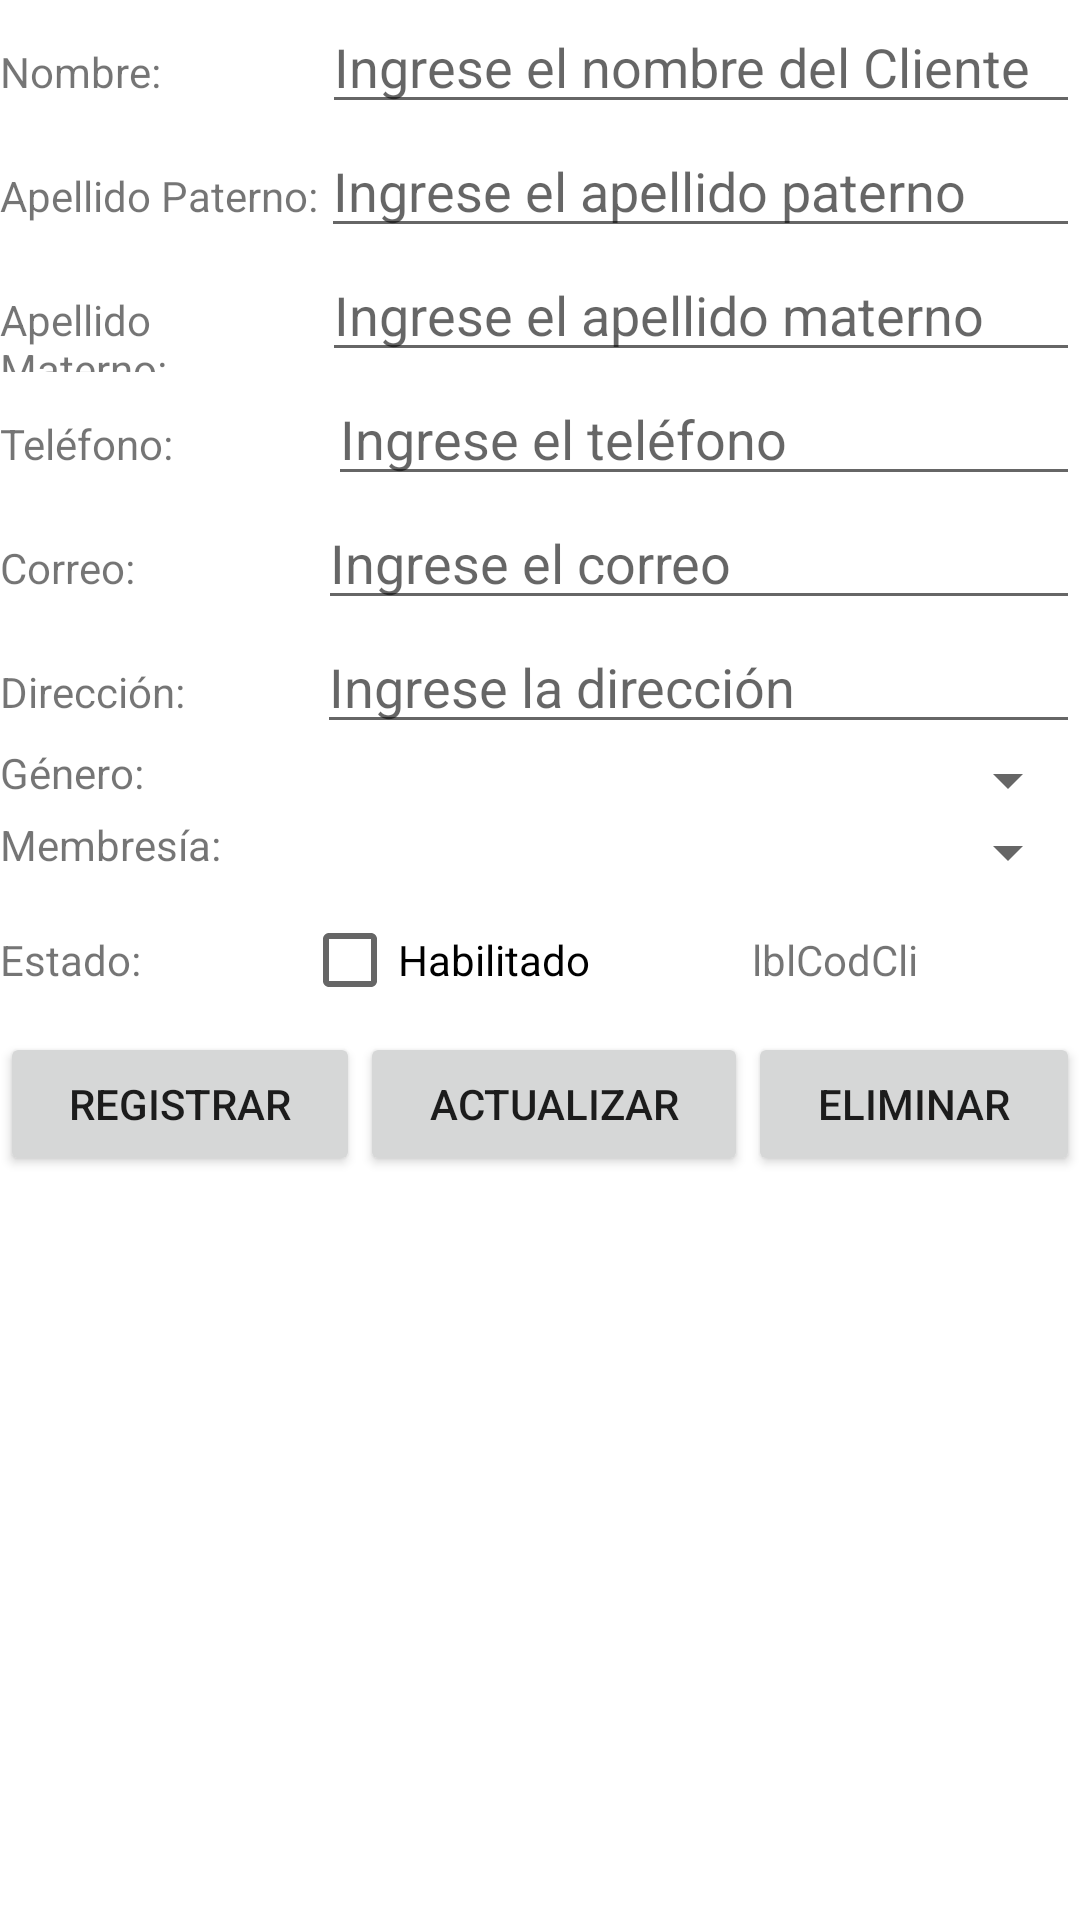

Reconstruct the res/layout file that produces this screen, plus the resources it refers to.
<!-- AndroidManifest.xml: application theme Theme.GymApp -->
<!-- res/layout/fragmento_cliente.xml -->
<?xml version="1.0" encoding="utf-8"?>
<FrameLayout xmlns:android="http://schemas.android.com/apk/res/android"
    xmlns:tools="http://schemas.android.com/tools"
    android:id="@+id/frmCliente"
    android:layout_width="match_parent"
    android:layout_height="match_parent"
    tools:context=".FragmentoCliente">

    <LinearLayout
        android:layout_width="match_parent"
        android:layout_height="match_parent"
        android:orientation="vertical">

        <LinearLayout
            android:layout_width="match_parent"
            android:layout_height="wrap_content"
            android:orientation="horizontal">

            <TextView
                android:id="@+id/textView57"
                android:layout_width="65dp"
                android:layout_height="wrap_content"
                android:layout_weight="1"
                android:text="Nombre:" />

            <EditText
                android:id="@+id/txtNomCli"
                android:layout_width="wrap_content"
                android:layout_height="wrap_content"
                android:layout_weight="1"
                android:ems="10"
                android:hint="Ingrese el nombre del Cliente"
                android:inputType="textPersonName" />
        </LinearLayout>

        <LinearLayout
            android:layout_width="match_parent"
            android:layout_height="wrap_content"
            android:orientation="horizontal">

            <TextView
                android:id="@+id/textView58"
                android:layout_width="64dp"
                android:layout_height="wrap_content"
                android:layout_weight="1"
                android:text="Apellido Paterno:" />

            <EditText
                android:id="@+id/txtApPatCli"
                android:layout_width="wrap_content"
                android:layout_height="wrap_content"
                android:layout_weight="1"
                android:ems="10"
                android:hint="Ingrese el apellido paterno"
                android:inputType="textPersonName" />
        </LinearLayout>

        <LinearLayout
            android:layout_width="match_parent"
            android:layout_height="wrap_content"
            android:orientation="horizontal">

            <TextView
                android:id="@+id/textView59"
                android:layout_width="65dp"
                android:layout_height="wrap_content"
                android:layout_weight="1"
                android:text="Apellido Materno:" />

            <EditText
                android:id="@+id/txtApMatCli"
                android:layout_width="wrap_content"
                android:layout_height="wrap_content"
                android:layout_weight="1"
                android:ems="10"
                android:hint="Ingrese el apellido materno"
                android:inputType="textPersonName" />
        </LinearLayout>

        <LinearLayout
            android:layout_width="match_parent"
            android:layout_height="wrap_content"
            android:orientation="horizontal">

            <TextView
                android:id="@+id/textView60"
                android:layout_width="69dp"
                android:layout_height="wrap_content"
                android:layout_weight="1"
                android:text="Teléfono:" />

            <EditText
                android:id="@+id/txtTelfCli"
                android:layout_width="wrap_content"
                android:layout_height="wrap_content"
                android:layout_weight="1"
                android:ems="10"
                android:hint="Ingrese el teléfono"
                android:inputType="number"
                android:maxLength="9" />

        </LinearLayout>

        <LinearLayout
            android:layout_width="match_parent"
            android:layout_height="wrap_content"
            android:orientation="horizontal">

            <TextView
                android:id="@+id/textView61"
                android:layout_width="62dp"
                android:layout_height="wrap_content"
                android:layout_weight="1"
                android:text="Correo:" />

            <EditText
                android:id="@+id/txtCorrCli"
                android:layout_width="wrap_content"
                android:layout_height="wrap_content"
                android:layout_weight="1"
                android:ems="10"
                android:hint="Ingrese el correo"
                android:inputType="textPersonName" />
        </LinearLayout>

        <LinearLayout
            android:layout_width="match_parent"
            android:layout_height="wrap_content"
            android:orientation="horizontal">

            <TextView
                android:id="@+id/textView62"
                android:layout_width="wrap_content"
                android:layout_height="wrap_content"
                android:layout_weight="1"
                android:text="Dirección:" />

            <EditText
                android:id="@+id/txtDirCli"
                android:layout_width="wrap_content"
                android:layout_height="wrap_content"
                android:layout_weight="1"
                android:ems="10"
                android:hint="Ingrese la dirección"
                android:inputType="textPersonName" />
        </LinearLayout>

        <LinearLayout
            android:layout_width="match_parent"
            android:layout_height="wrap_content"
            android:orientation="horizontal">

            <TextView
                android:id="@+id/textView63"
                android:layout_width="264dp"
                android:layout_height="wrap_content"
                android:layout_weight="1"
                android:text="Género:" />

            <Spinner
                android:id="@+id/spGenCli"
                android:layout_width="match_parent"
                android:layout_height="wrap_content"
                android:layout_weight="1" />
        </LinearLayout>

        <LinearLayout
            android:layout_width="match_parent"
            android:layout_height="wrap_content"
            android:orientation="horizontal">

            <TextView
                android:id="@+id/textView64"
                android:layout_width="264dp"
                android:layout_height="wrap_content"
                android:layout_weight="1"
                android:text="Membresía:" />

            <Spinner
                android:id="@+id/spMemCli"
                android:layout_width="match_parent"
                android:layout_height="wrap_content"
                android:layout_weight="1" />
        </LinearLayout>

        <LinearLayout
            android:layout_width="match_parent"
            android:layout_height="wrap_content"
            android:orientation="horizontal">

            <TextView
                android:id="@+id/textView65"
                android:layout_width="wrap_content"
                android:layout_height="wrap_content"
                android:layout_weight="1"
                android:text="Estado:" />

            <CheckBox
                android:id="@+id/chkEstCli"
                android:layout_width="wrap_content"
                android:layout_height="wrap_content"
                android:layout_weight="1"
                android:text="Habilitado" />

            <TextView
                android:id="@+id/lblCodCli"
                android:layout_width="wrap_content"
                android:layout_height="wrap_content"
                android:layout_weight="1"
                android:text="lblCodCli" />
        </LinearLayout>

        <LinearLayout
            android:layout_width="match_parent"
            android:layout_height="wrap_content"
            android:orientation="horizontal">

            <Button
                android:id="@+id/btnRegistrar"
                android:layout_width="wrap_content"
                android:layout_height="wrap_content"
                android:layout_weight="1"
                android:text="Registrar" />

            <Button
                android:id="@+id/btnActualizar"
                android:layout_width="wrap_content"
                android:layout_height="wrap_content"
                android:layout_weight="1"
                android:text="Actualizar" />

            <Button
                android:id="@+id/btnEliminar"
                android:layout_width="wrap_content"
                android:layout_height="wrap_content"
                android:layout_weight="1"
                android:text="Eliminar" />
        </LinearLayout>

        <LinearLayout
            android:layout_width="match_parent"
            android:layout_height="wrap_content"
            android:orientation="horizontal">

            <ListView
                android:id="@+id/lstCli"
                android:layout_width="match_parent"
                android:layout_height="match_parent"
                android:listSelector="@color/design_default_color_secondary" />
        </LinearLayout>
    </LinearLayout>
</FrameLayout>
<!-- resources referenced by this layout -->
<resources>
  <style name="Theme.GymApp" parent="Theme.MaterialComponents.DayNight.DarkActionBar">
          
          <item name="colorPrimary">@color/teal_700</item>
          <item name="colorPrimaryVariant">@color/purple_700</item>
          <item name="colorOnPrimary">@color/white</item>
          
          <item name="colorSecondary">@color/teal_200</item>
          <item name="colorSecondaryVariant">@color/teal_700</item>
          <item name="colorOnSecondary">@color/black</item>
          
          <item name="android:statusBarColor">?attr/colorPrimaryVariant</item>
          
      </style>
  <!-- not gathered from this repository: default colours our renderer supplied (Android Studio template values) -->
  <color name="purple_700">#FF3700B3</color>
  <color name="teal_200">#FF03DAC5</color>
  <color name="teal_700">#FF018786</color>
  <color name="black">#FF000000</color>
  <color name="white">#FFFFFFFF</color>
</resources>
